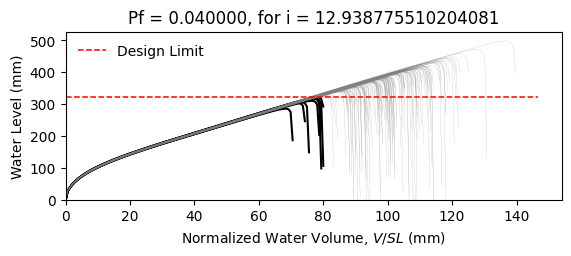

Data behind this chart, as committed beside it:
W8X28, L = 360.0 in, slope = 0.020833333333333332 in/in, dead load = 6.944444444444444e-05 kip/in…
zwlim AISC Appendix 2, zwlim DAMP, zwlim Proposed for ASCE 7, zwlim Neglect Ponding, dhnom Denver, dhnom New York, dhnom New Orleans, dh Denver, dh New York, dh New Orleans, dmax
11.78, 10.26, 9.932, 12.98, 0.3412, 0.3412, 0.3412, 2.788, 2.788, 2.788, 15.99, Safe, 
11.78, 10.26, 9.932, 12.98, 0.3412, 0.3412, 0.3412, 2.788, 2.788, 2.788, 14.11, Safe, 
11.78, 10.26, 9.932, 12.98, 0.3412, 0.3412, 0.3412, 2.788, 2.788, 2.788, 13.65, Safe, 
11.78, 10.26, 9.932, 12.98, 0.3412, 0.3412, 0.3412, 2.788, 2.788, 2.788, 16.03, Safe, 
11.78, 10.26, 9.932, 12.98, 0.3412, 0.3412, 0.3412, 2.788, 2.788, 2.788, 13.24, Safe, 
11.78, 10.26, 9.932, 12.98, 0.3412, 0.3412, 0.3412, 2.788, 2.788, 2.788, 19.64, Safe, 
11.78, 10.26, 9.932, 12.98, 0.3412, 0.3412, 0.3412, 2.788, 2.788, 2.788, 14.92, Safe, 
11.78, 10.26, 9.932, 12.98, 0.3412, 0.3412, 0.3412, 2.788, 2.788, 2.788, 13.53, Safe, 
11.78, 10.26, 9.932, 12.98, 0.3412, 0.3412, 0.3412, 2.788, 2.788, 2.788, 15.57, Safe, 
11.78, 10.26, 9.932, 12.98, 0.3412, 0.3412, 0.3412, 2.788, 2.788, 2.788, 14.62, Safe, 
11.78, 10.26, 9.932, 12.98, 0.3412, 0.3412, 0.3412, 2.788, 2.788, 2.788, 12.8, Safe, 
11.78, 10.26, 9.932, 12.98, 0.3412, 0.3412, 0.3412, 2.788, 2.788, 2.788, 12.45, Fail, 
11.78, 10.26, 9.932, 12.98, 0.3412, 0.3412, 0.3412, 2.788, 2.788, 2.788, 15.81, Safe, 
11.78, 10.26, 9.932, 12.98, 0.3412, 0.3412, 0.3412, 2.788, 2.788, 2.788, 13.84, Safe, 
11.78, 10.26, 9.932, 12.98, 0.3412, 0.3412, 0.3412, 2.788, 2.788, 2.788, 15.95, Safe, 
11.78, 10.26, 9.932, 12.98, 0.3412, 0.3412, 0.3412, 2.788, 2.788, 2.788, 14.53, Safe, 
11.78, 10.26, 9.932, 12.98, 0.3412, 0.3412, 0.3412, 2.788, 2.788, 2.788, 15.05, Safe, 
11.78, 10.26, 9.932, 12.98, 0.3412, 0.3412, 0.3412, 2.788, 2.788, 2.788, 16.48, Safe, 
11.78, 10.26, 9.932, 12.98, 0.3412, 0.3412, 0.3412, 2.788, 2.788, 2.788, 13.47, Safe, 
11.78, 10.26, 9.932, 12.98, 0.3412, 0.3412, 0.3412, 2.788, 2.788, 2.788, 14.25, Safe, 
11.78, 10.26, 9.932, 12.98, 0.3412, 0.3412, 0.3412, 2.788, 2.788, 2.788, 13.39, Safe, 
11.78, 10.26, 9.932, 12.98, 0.3412, 0.3412, 0.3412, 2.788, 2.788, 2.788, 15.87, Safe, 
11.78, 10.26, 9.932, 12.98, 0.3412, 0.3412, 0.3412, 2.788, 2.788, 2.788, 16.29, Safe, 
11.78, 10.26, 9.932, 12.98, 0.3412, 0.3412, 0.3412, 2.788, 2.788, 2.788, 14.73, Safe, 
11.78, 10.26, 9.932, 12.98, 0.3412, 0.3412, 0.3412, 2.788, 2.788, 2.788, 14.17, Safe, 
11.78, 10.26, 9.932, 12.98, 0.3412, 0.3412, 0.3412, 2.788, 2.788, 2.788, 12.52, Fail, 
11.78, 10.26, 9.932, 12.98, 0.3412, 0.3412, 0.3412, 2.788, 2.788, 2.788, 15.59, Safe, 
11.78, 10.26, 9.932, 12.98, 0.3412, 0.3412, 0.3412, 2.788, 2.788, 2.788, 15.15, Safe, 
11.78, 10.26, 9.932, 12.98, 0.3412, 0.3412, 0.3412, 2.788, 2.788, 2.788, 13.59, Safe, 
11.78, 10.26, 9.932, 12.98, 0.3412, 0.3412, 0.3412, 2.788, 2.788, 2.788, 16.91, Safe, 
11.78, 10.26, 9.932, 12.98, 0.3412, 0.3412, 0.3412, 2.788, 2.788, 2.788, 15.14, Safe, 
11.78, 10.26, 9.932, 12.98, 0.3412, 0.3412, 0.3412, 2.788, 2.788, 2.788, 15.44, Safe, 
11.78, 10.26, 9.932, 12.98, 0.3412, 0.3412, 0.3412, 2.788, 2.788, 2.788, 14, Safe, 
11.78, 10.26, 9.932, 12.98, 0.3412, 0.3412, 0.3412, 2.788, 2.788, 2.788, 16.56, Safe, 
11.78, 10.26, 9.932, 12.98, 0.3412, 0.3412, 0.3412, 2.788, 2.788, 2.788, 15.73, Safe, 
11.78, 10.26, 9.932, 12.98, 0.3412, 0.3412, 0.3412, 2.788, 2.788, 2.788, 13.5, Safe, 
11.78, 10.26, 9.932, 12.98, 0.3412, 0.3412, 0.3412, 2.788, 2.788, 2.788, 15.22, Safe, 
11.78, 10.26, 9.932, 12.98, 0.3412, 0.3412, 0.3412, 2.788, 2.788, 2.788, 15.54, Safe, 
11.78, 10.26, 9.932, 12.98, 0.3412, 0.3412, 0.3412, 2.788, 2.788, 2.788, 16.17, Safe, 
11.78, 10.26, 9.932, 12.98, 0.3412, 0.3412, 0.3412, 2.788, 2.788, 2.788, 12.98, Safe, 
11.78, 10.26, 9.932, 12.98, 0.3412, 0.3412, 0.3412, 2.788, 2.788, 2.788, 16.68, Safe, 
11.78, 10.26, 9.932, 12.98, 0.3412, 0.3412, 0.3412, 2.788, 2.788, 2.788, 14.07, Safe, 
11.78, 10.26, 9.932, 12.98, 0.3412, 0.3412, 0.3412, 2.788, 2.788, 2.788, 14.62, Safe, 
11.78, 10.26, 9.932, 12.98, 0.3412, 0.3412, 0.3412, 2.788, 2.788, 2.788, 14.45, Safe, 
11.78, 10.26, 9.932, 12.98, 0.3412, 0.3412, 0.3412, 2.788, 2.788, 2.788, 16.21, Safe, 
11.78, 10.26, 9.932, 12.98, 0.3412, 0.3412, 0.3412, 2.788, 2.788, 2.788, 12.84, Safe, 
11.78, 10.26, 9.932, 12.98, 0.3412, 0.3412, 0.3412, 2.788, 2.788, 2.788, 14.9, Safe, 
11.78, 10.26, 9.932, 12.98, 0.3412, 0.3412, 0.3412, 2.788, 2.788, 2.788, 13.86, Safe, 
11.78, 10.26, 9.932, 12.98, 0.3412, 0.3412, 0.3412, 2.788, 2.788, 2.788, 14.92, Safe, 
11.78, 10.26, 9.932, 12.98, 0.3412, 0.3412, 0.3412, 2.788, 2.788, 2.788, 13.62, Safe, 
11.78, 10.26, 9.932, 12.98, 0.3412, 0.3412, 0.3412, 2.788, 2.788, 2.788, 15.87, Safe, 
11.78, 10.26, 9.932, 12.98, 0.3412, 0.3412, 0.3412, 2.788, 2.788, 2.788, 12.03, Fail, 
11.78, 10.26, 9.932, 12.98, 0.3412, 0.3412, 0.3412, 2.788, 2.788, 2.788, 15.05, Safe, 
11.78, 10.26, 9.932, 12.98, 0.3412, 0.3412, 0.3412, 2.788, 2.788, 2.788, 13.95, Safe, 
11.78, 10.26, 9.932, 12.98, 0.3412, 0.3412, 0.3412, 2.788, 2.788, 2.788, 16.97, Safe, 
11.78, 10.26, 9.932, 12.98, 0.3412, 0.3412, 0.3412, 2.788, 2.788, 2.788, 13.76, Safe, 
11.78, 10.26, 9.932, 12.98, 0.3412, 0.3412, 0.3412, 2.788, 2.788, 2.788, 14.58, Safe, 
11.78, 10.26, 9.932, 12.98, 0.3412, 0.3412, 0.3412, 2.788, 2.788, 2.788, 13.78, Safe, 
11.78, 10.26, 9.932, 12.98, 0.3412, 0.3412, 0.3412, 2.788, 2.788, 2.788, 12.65, Fail, 
... 142 more rows
